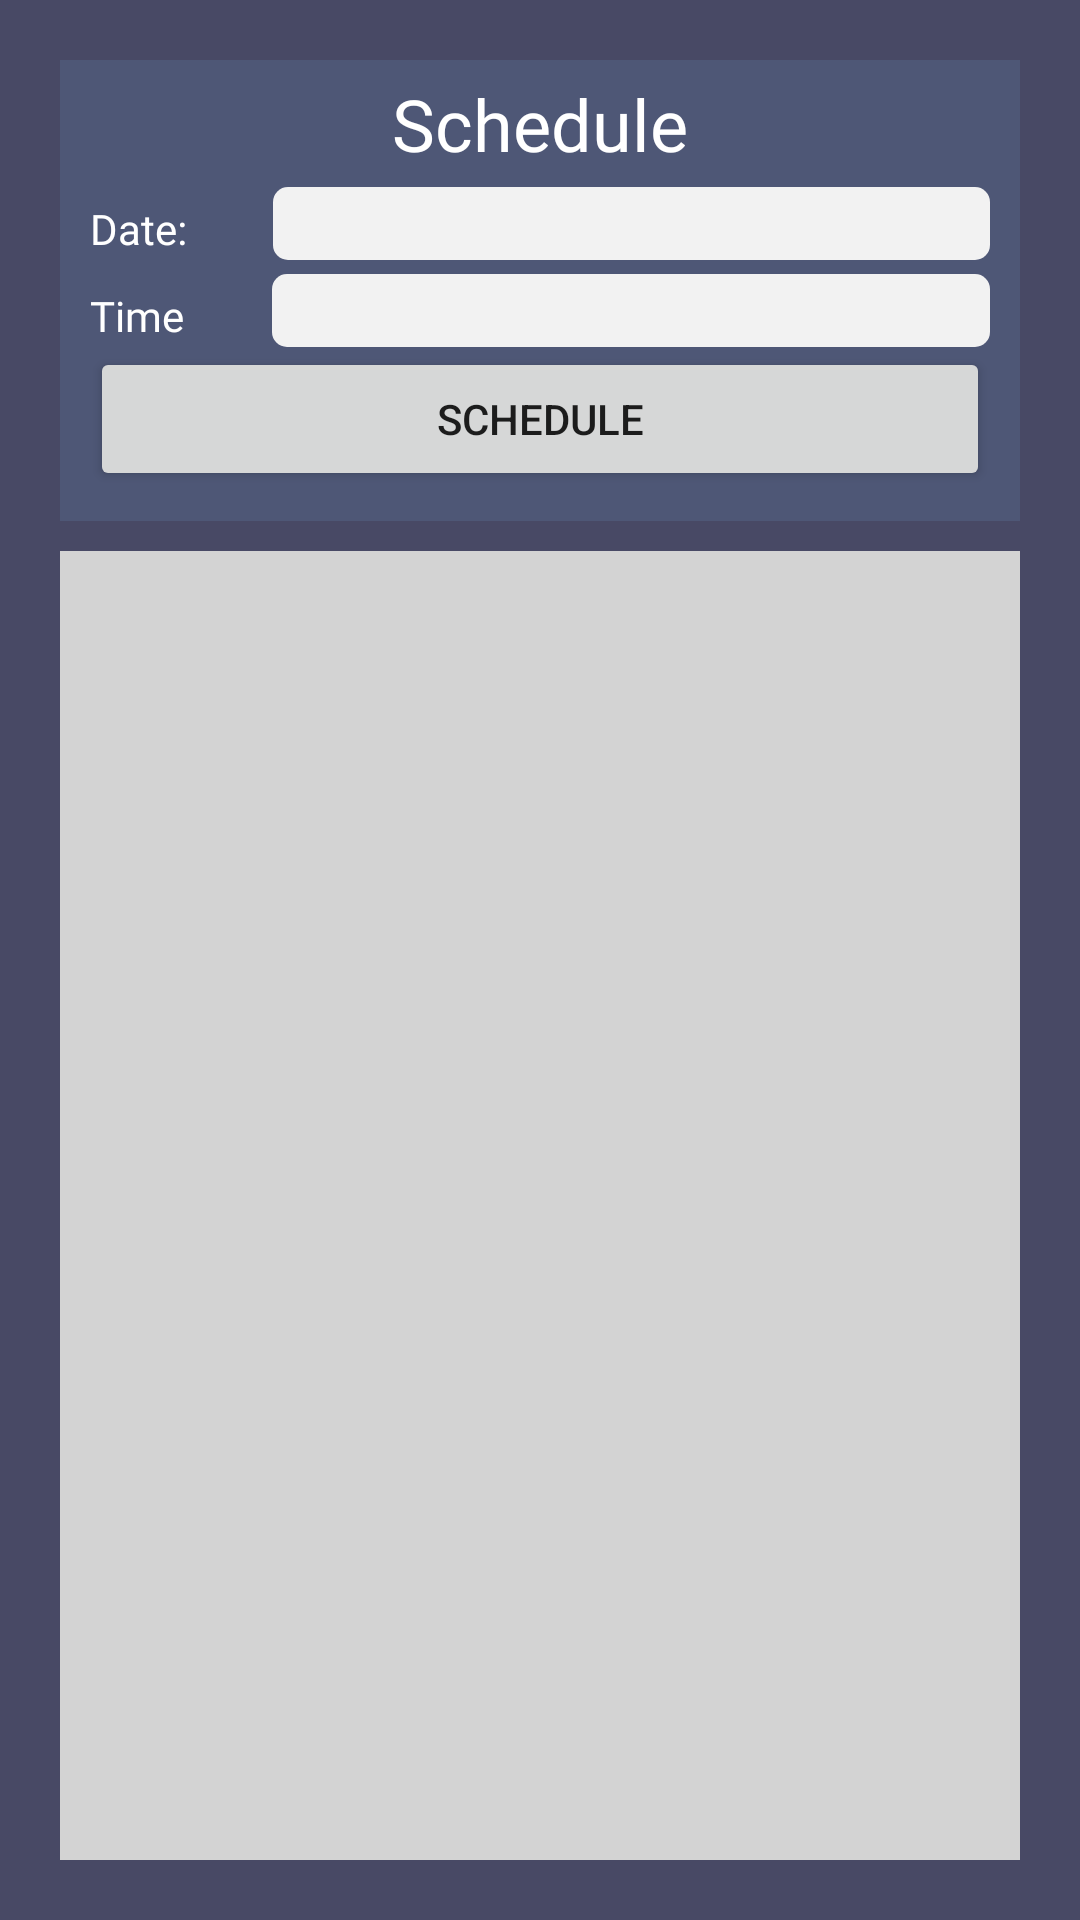

Reconstruct the res/layout file that produces this screen, plus the resources it refers to.
<!-- AndroidManifest.xml: application theme AppTheme -->
<!-- res/layout/fragment_schedule.xml -->
<?xml version="1.0" encoding="utf-8"?>
<LinearLayout xmlns:android="http://schemas.android.com/apk/res/android"
    xmlns:tools="http://schemas.android.com/tools"
    android:layout_width="match_parent"
    android:layout_height="match_parent"
    android:background="#484965"
    android:orientation="vertical"
    android:padding="10dp">

    <LinearLayout
        android:layout_width="match_parent"
        android:layout_height="wrap_content"
        android:layout_margin="10dp"
        android:background="#4E5776"
        android:orientation="vertical"
        android:paddingHorizontal="10dp">


        <TextView
            android:id="@+id/textView"
            android:layout_width="match_parent"
            android:layout_height="wrap_content"
            android:layout_weight="0.2"
            android:fontFamily="@font/krona_one"
            android:paddingVertical="5dp"
            android:text="Schedule"
            android:textAlignment="center"
            android:textColor="@android:color/white"
            android:textSize="24sp" />

        <LinearLayout
            android:layout_width="match_parent"
            android:layout_height="match_parent"
            android:layout_weight="0.2"
            android:orientation="horizontal">

            <TextView
                android:id="@+id/textView9"
                android:layout_width="wrap_content"
                android:layout_weight="0.5"
                android:layout_height="wrap_content"
                android:fontFamily="@font/krona_one"
                android:paddingBottom="10dp"
                android:text="Date:"
                android:textColor="@android:color/white"
                android:textSize="14sp" />

            <EditText
                android:id="@+id/editText7"
                android:layout_width="wrap_content"
                android:layout_height="wrap_content"
                android:layout_weight="0.5"
                android:ems="10"
                android:inputType="date"
                android:background="@drawable/edittextdesign"
                />
        </LinearLayout>

        <LinearLayout
            android:layout_width="match_parent"
            android:layout_height="match_parent"
            android:layout_weight="0.2"
            android:orientation="horizontal">

            <TextView
                android:id="@+id/textView10"
                android:layout_width="wrap_content"
                android:layout_height="wrap_content"
                android:fontFamily="@font/krona_one"
                android:layout_weight="0.5"

                android:text="Time"
                android:textColor="@android:color/white"
                android:textSize="14sp"/>

            <EditText
                android:id="@+id/editText4"
                android:layout_width="wrap_content"
                android:layout_height="wrap_content"
                android:background="@drawable/edittextdesign"
                android:layout_weight="0.5"
                android:ems="10"
                android:inputType="time"/>
        </LinearLayout>

        <Button
            android:id="@+id/button2"
            android:layout_width="match_parent"
            android:layout_height="wrap_content"
            android:layout_weight="0.2"
            android:text="Schedule"
            android:paddingVertical="5dp"
            android:layout_marginBottom="10dp"/>


    </LinearLayout>

    <ListView
        android:id="@+id/listview2"
        android:layout_width="match_parent"
        android:layout_height="match_parent"
        android:background="#D3D3D3"
        android:layout_marginHorizontal="10dp"
        android:layout_marginBottom="10dp"/>

</LinearLayout>
<!-- resources referenced by this layout -->
<resources>
  <!-- drawable edittextdesign (drawable-v24) -->
  <?xml version="1.0" encoding="utf-8"?>
  <shape xmlns:android="http://schemas.android.com/apk/res/android"
      android:shape="rectangle">
      <solid android:color="#F2F2F2" />
      <corners
          android:radius="5dp"/>
  </shape>
  <style name="AppTheme" parent="Theme.AppCompat.Light.DarkActionBar">
          
          <item name="colorPrimary">#4E5776</item>
          <item name="colorPrimaryDark">#484965</item>
          <item name="colorAccent">#4E5776</item>
      </style>
</resources>
